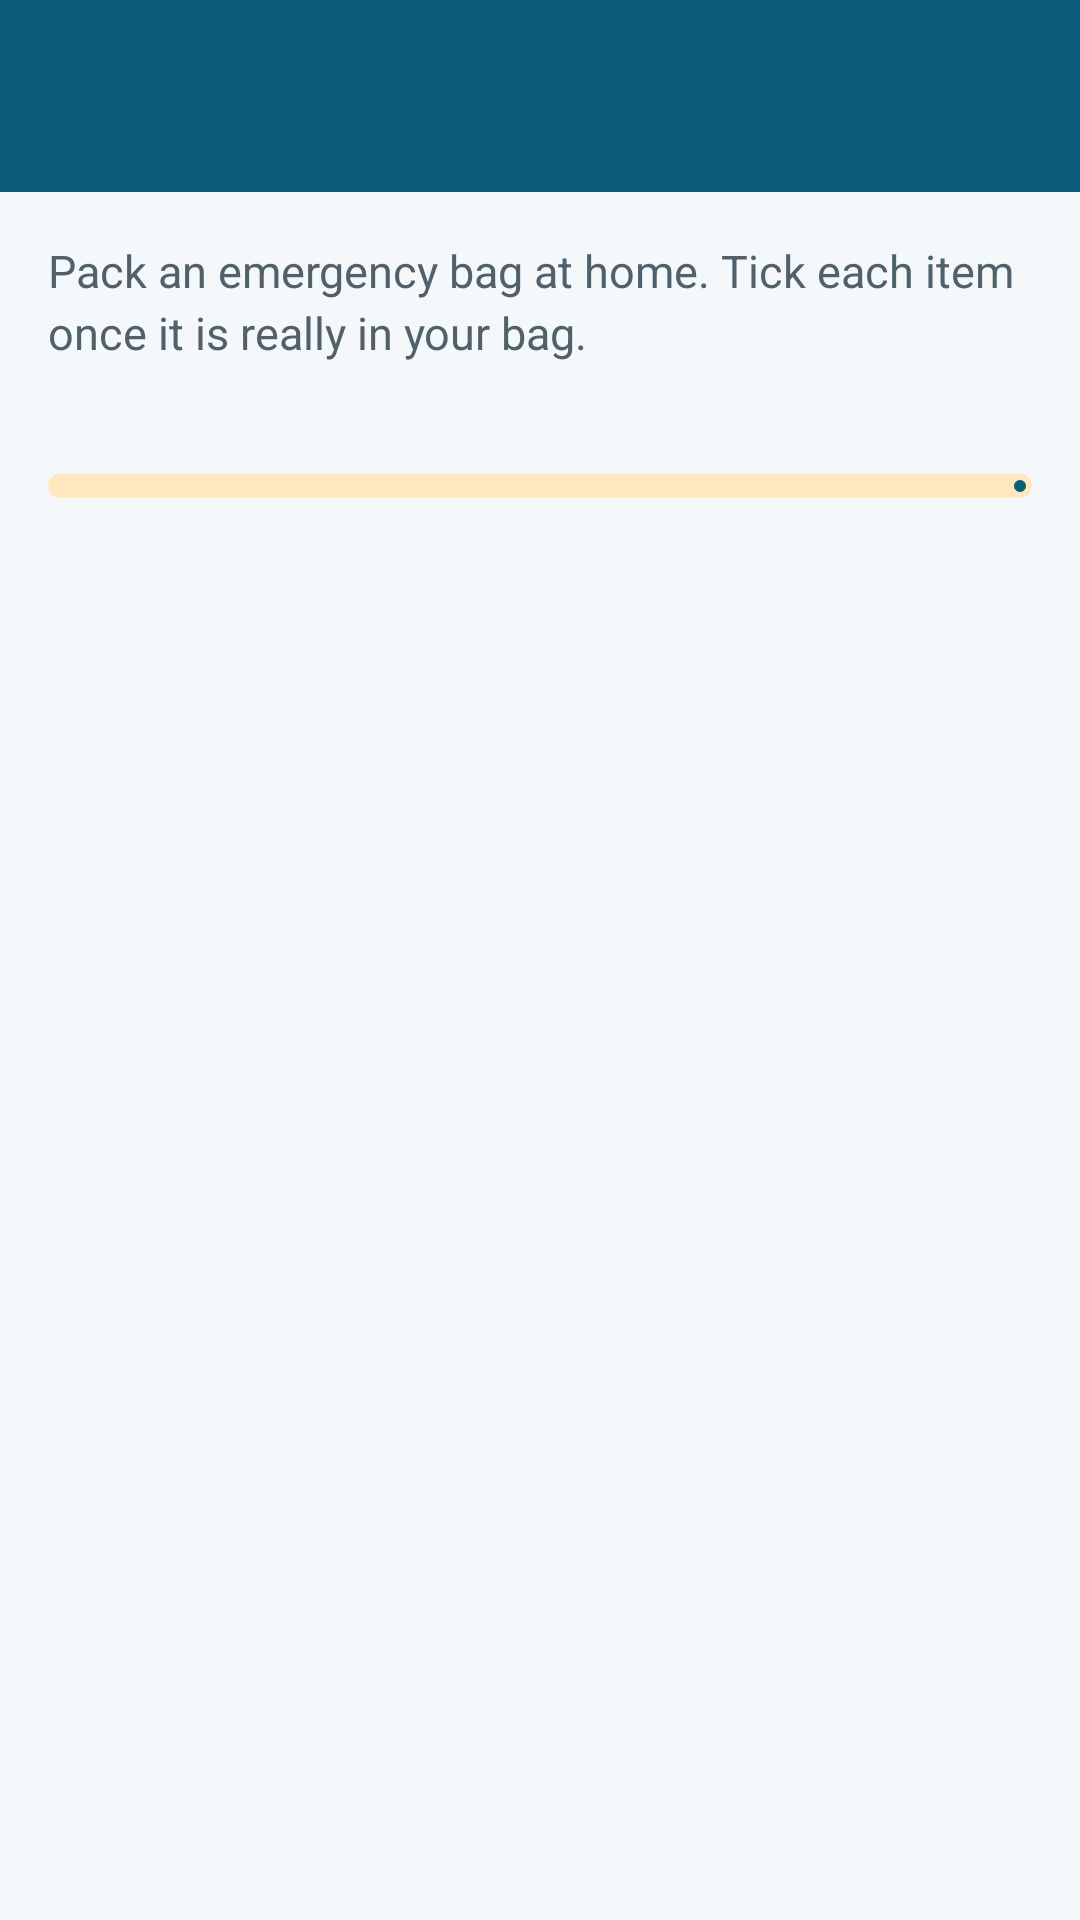

Write the Android layout XML for this screen, with the resource values it uses.
<!-- AndroidManifest.xml: application theme Theme.SafeReady -->
<!-- res/layout/activity_kit.xml -->
<?xml version="1.0" encoding="utf-8"?>
<LinearLayout xmlns:android="http://schemas.android.com/apk/res/android"
    xmlns:app="http://schemas.android.com/apk/res-auto"
    android:layout_width="match_parent"
    android:layout_height="match_parent"
    android:background="@color/background"
    android:orientation="vertical">

    <com.google.android.material.appbar.MaterialToolbar
        android:id="@+id/toolbar"
        style="@style/ToolbarStyle"
        android:layout_width="match_parent"
        android:layout_height="?attr/actionBarSize"
        android:elevation="4dp" />

    <LinearLayout
        android:layout_width="match_parent"
        android:layout_height="wrap_content"
        android:orientation="vertical"
        android:padding="16dp">

        <TextView
            android:layout_width="match_parent"
            android:layout_height="wrap_content"
            android:text="@string/kit_intro"
            style="@style/BodyText" />

        <TextView
            android:id="@+id/kitCount"
            android:layout_width="wrap_content"
            android:layout_height="wrap_content"
            android:layout_marginTop="12dp"
            android:textColor="@color/text_primary"
            android:textStyle="bold" />

        <com.google.android.material.progressindicator.LinearProgressIndicator
            android:id="@+id/kitProgress"
            android:layout_width="match_parent"
            android:layout_height="wrap_content"
            android:layout_marginTop="6dp"
            android:max="100"
            app:trackCornerRadius="4dp"
            app:trackThickness="8dp" />
    </LinearLayout>

    <androidx.recyclerview.widget.RecyclerView
        android:layoutAnimation="@anim/layout_stagger"
        android:id="@+id/kitList"
        android:layout_width="match_parent"
        android:layout_height="0dp"
        android:layout_weight="1"
        android:clipToPadding="false"
        android:paddingStart="12dp"
        android:paddingEnd="12dp"
        android:paddingBottom="12dp" />
</LinearLayout>
<!-- resources referenced by this layout -->
<resources>
  <color name="background">#F5F8FA</color>
  <color name="text_primary">#1B2730</color>
  <string name="kit_intro">Pack an emergency bag at home. Tick each item once it is really in your bag.</string>
  <style name="BodyText">
          <item name="android:textSize">15sp</item>
          <item name="android:textColor">@color/text_secondary</item>
          <item name="android:lineSpacingMultiplier">1.15</item>
      </style>
  <style name="ToolbarStyle">
          <item name="android:background">@color/primary</item>
          <item name="titleTextColor">@color/white</item>
          <item name="subtitleTextColor">@color/header_text_secondary</item>
          <item name="navigationIconTint">@color/white</item>
      </style>
  <style name="Theme.SafeReady" parent="Base.Theme.SafeReady" />
  <color name="text_secondary">#51616B</color>
  <color name="primary">#0B5D7A</color>
  <color name="white">#FFFFFF</color>
  <color name="header_text_secondary">#CDEBF5</color>
  <style name="Base.Theme.SafeReady" parent="Theme.Material3.DayNight.NoActionBar">
          <item name="colorPrimary">@color/primary</item>
          <item name="colorOnPrimary">@color/white</item>
          <item name="colorPrimaryContainer">@color/primary_container</item>
          <item name="colorOnPrimaryContainer">@color/primary_dark</item>
          <item name="colorSecondary">@color/secondary</item>
          <item name="colorOnSecondary">@color/text_primary</item>
          <item name="colorSecondaryContainer">@color/secondary_container</item>
          <item name="colorOnSecondaryContainer">@color/text_primary</item>
          <item name="colorError">@color/emergency</item>
          <item name="android:colorBackground">@color/background</item>
          <item name="colorSurface">@color/surface</item>
          <item name="colorOnSurface">@color/text_primary</item>
          <item name="android:statusBarColor">@color/primary_dark</item>
          
          <item name="android:windowAnimationStyle">@style/SlideActivityAnimation</item>
      </style>
  <color name="primary_container">#CDEBF5</color>
  <color name="primary_dark">#08445A</color>
  <color name="secondary">#F59E0B</color>
  <color name="secondary_container">#FFE7BF</color>
  <color name="emergency">#C62828</color>
  <color name="surface">#FFFFFF</color>
  <style name="SlideActivityAnimation" parent="@android:style/Animation.Activity">
          <item name="android:activityOpenEnterAnimation">@anim/push_in_right</item>
          <item name="android:activityOpenExitAnimation">@anim/push_out_left</item>
          <item name="android:activityCloseEnterAnimation">@anim/pop_in_left</item>
          <item name="android:activityCloseExitAnimation">@anim/pop_out_right</item>
      </style>
</resources>
